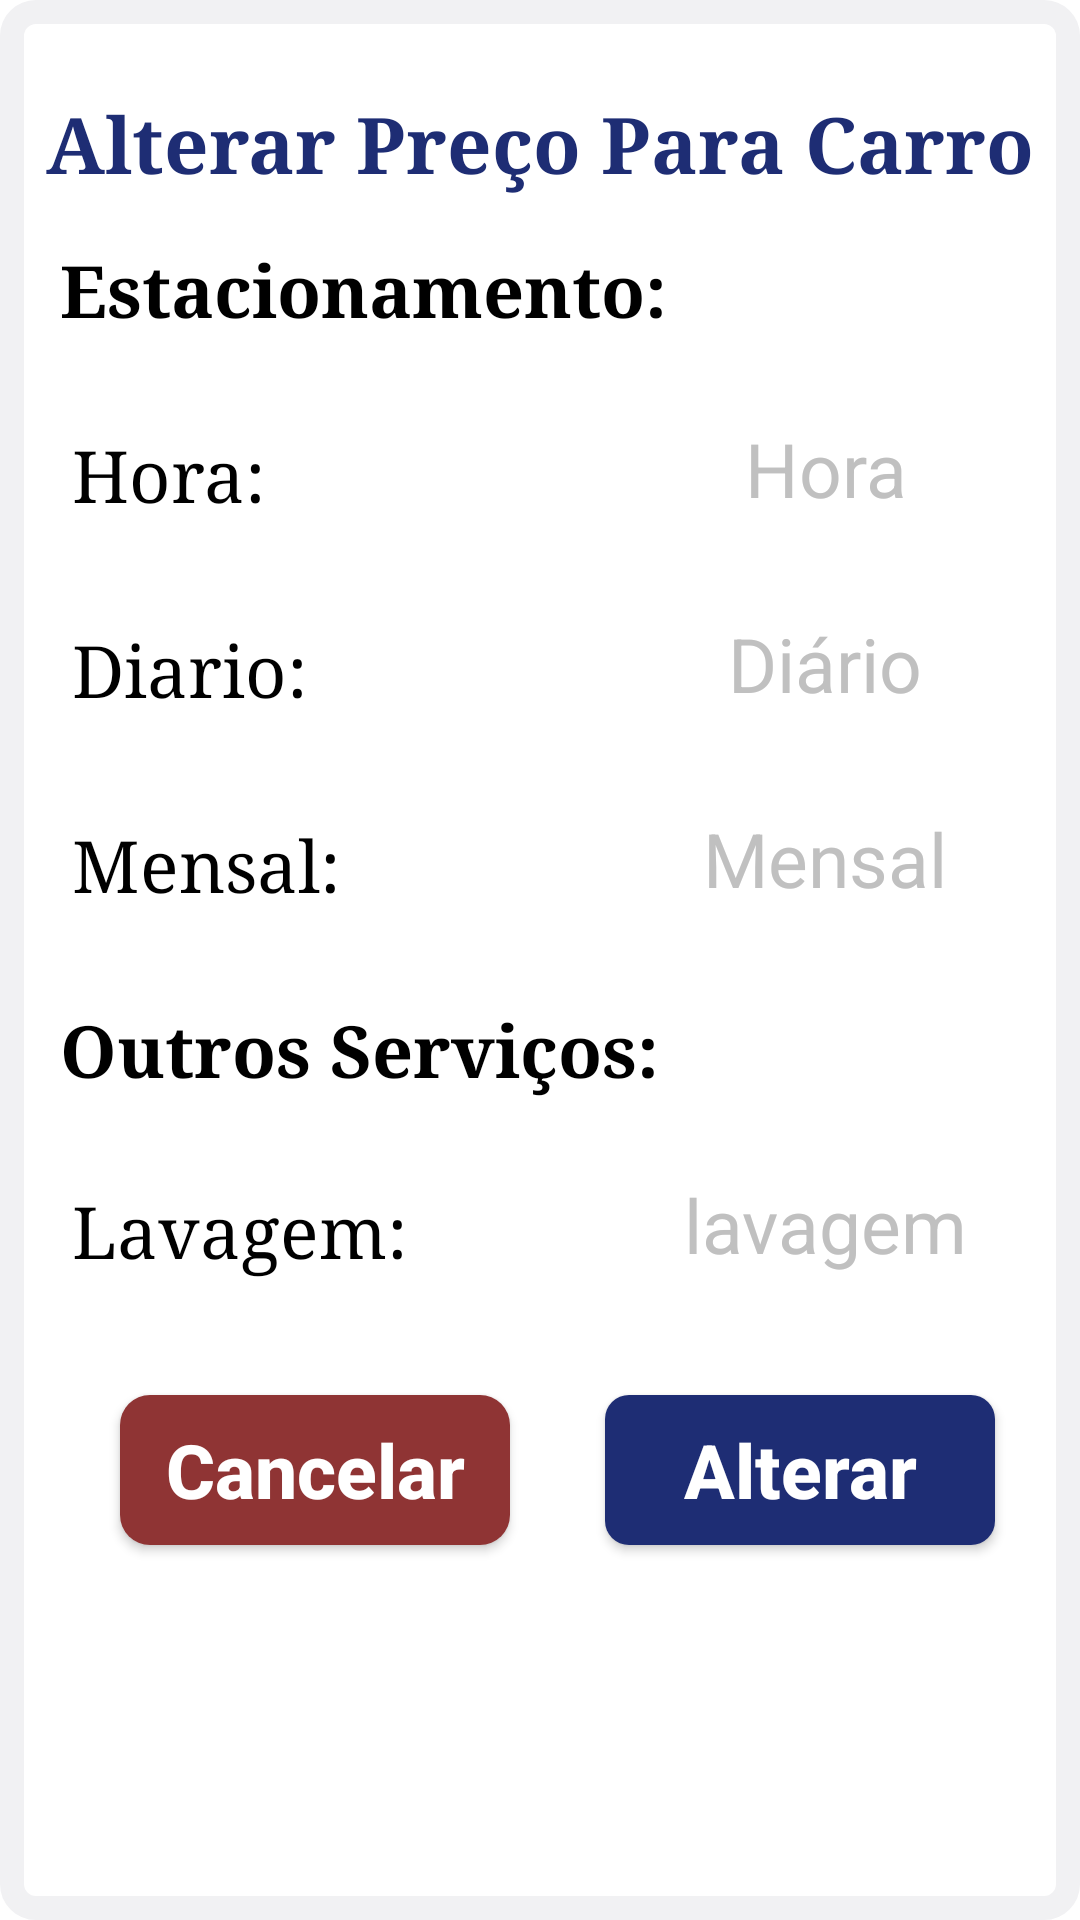

Here is an Android app screen rendered from its layout file. Give the layout XML and the strings, colors and styles it references.
<!-- AndroidManifest.xml: application theme Theme.Minoru -->
<!-- res/layout/dialog_precomoto.xml -->
<?xml version="1.0" encoding="utf-8"?>
<androidx.constraintlayout.widget.ConstraintLayout xmlns:android="http://schemas.android.com/apk/res/android"
    xmlns:app="http://schemas.android.com/apk/res-auto"
    xmlns:tools="http://schemas.android.com/tools"
    android:layout_width="370dp"
    android:layout_height="630dp"
    android:background="@drawable/alerdialoglayout"
    android:layout_gravity="center">

    <ImageView
        android:id="@+id/imageViewpreco"
        android:layout_width="30dp"
        android:layout_height="30dp"
        android:layout_marginTop="5dp"
        app:layout_constraintEnd_toEndOf="parent"
        app:layout_constraintStart_toStartOf="parent"
        app:layout_constraintTop_toTopOf="parent"
        app:srcCompat="@drawable/ic_moto" />


    <TextView
        android:id="@+id/textView16"
        android:layout_width="wrap_content"
        android:layout_height="wrap_content"
        android:layout_marginTop="30dp"
        android:text="Alterar Preço Para Carro"
        android:textColor="#1e2d74"
        android:typeface="serif"
        android:textSize="26dp"
        android:textStyle="bold"
        app:layout_constraintEnd_toEndOf="parent"
        app:layout_constraintStart_toStartOf="parent"
        app:layout_constraintTop_toTopOf="parent" />

    <TextView
        android:id="@+id/textView17"
        android:layout_width="wrap_content"
        android:layout_height="wrap_content"
        android:layout_marginTop="15dp"
        android:layout_marginStart="20dp"
        android:text="Estacionamento:"
        android:textColor="@color/black"
        android:typeface="serif"
        android:textSize="24dp"
        android:textStyle="bold"
        app:layout_constraintStart_toStartOf="parent"
        app:layout_constraintTop_toBottomOf="@id/textView16" />

    <androidx.appcompat.widget.AppCompatButton
        android:id="@+id/bt_cancela"
        style="@style/Buttoncancel"
        android:layout_width="130dp"
        android:layout_height="50dp"
        android:layout_marginStart="40dp"
        android:layout_marginTop="30dp"
        android:text="  Cancelar  "
        app:layout_constraintStart_toStartOf="parent"
        app:layout_constraintTop_toBottomOf="@+id/valorlava" />

    <androidx.appcompat.widget.AppCompatButton
        android:id="@+id/bt_alterar"
        style="@style/Button"
        android:layout_width="130dp"
        android:layout_height="50dp"
        android:layout_marginStart="62dp"
        android:layout_marginEnd="59dp"
        android:text="Alterar"
        app:layout_constraintBottom_toBottomOf="@+id/bt_cancela"
        app:layout_constraintEnd_toEndOf="parent"
        app:layout_constraintStart_toEndOf="@+id/bt_cancela"
        />

    <TextView
        android:id="@+id/textView3"
        android:layout_width="wrap_content"
        android:layout_height="wrap_content"
        android:layout_marginStart="24dp"
        android:text="Hora:"
        android:textSize="24dp"
        android:typeface="serif"
        android:textColor="@color/black"
        app:layout_constraintStart_toStartOf="parent"
        app:layout_constraintTop_toTopOf="@+id/edittext_hora"
        app:layout_constraintBottom_toBottomOf="@id/edittext_hora"/>

    <TextView
        android:id="@+id/textView4"
        android:layout_width="wrap_content"
        android:layout_height="wrap_content"

        android:text="Diario:"
        android:textSize="24dp"
        android:typeface="serif"
        android:textColor="@color/black"
        app:layout_constraintStart_toStartOf="@id/textView3"
        app:layout_constraintTop_toTopOf="@+id/edittext_diario"
        app:layout_constraintBottom_toBottomOf="@+id/edittext_diario"/>

    <TextView
        android:id="@+id/txt3"
        android:layout_width="wrap_content"
        android:layout_height="wrap_content"
        android:layout_marginTop="30dp"
        android:textStyle="bold"
        android:textSize="24dp"
        android:textColor="@color/black"
        android:text="Outros Serviços:"
        android:typeface="serif"
        app:layout_constraintStart_toStartOf="@id/textView17"
        app:layout_constraintTop_toBottomOf="@+id/textView5"

        />

    <TextView
        android:id="@+id/txtlava"
        android:layout_width="wrap_content"
        android:layout_height="wrap_content"
        android:layout_marginTop="28dp"
        android:text="Lavagem:"
        android:textSize="24dp"
        android:typeface="serif"
        android:textColor="@color/black"
        app:layout_constraintStart_toStartOf="@+id/textView4"
        app:layout_constraintTop_toBottomOf="@+id/txt3" />

    <TextView
        android:id="@+id/textView5"
        android:layout_width="wrap_content"
        android:layout_height="wrap_content"
        android:text="Mensal:"
        android:textSize="24dp"
        android:typeface="serif"
        android:textColor="@color/black"
        app:layout_constraintStart_toStartOf="@+id/textView4"
        app:layout_constraintTop_toTopOf="@+id/edittext_mensal"
        app:layout_constraintBottom_toBottomOf="@+id/edittext_mensal" />

    <EditText
        android:id="@+id/edittext_hora"
        style="@style/Edit_textnasc"
        android:layout_width="150dp"
        android:layout_height="50dp"
        android:layout_marginStart="200dp"
        android:layout_marginTop="20dp"
        android:ems="10"
        android:hint="Hora"
        android:maxLength="7"
        android:inputType="number"
        android:digits="0123456789,"
        android:padding="10dp"
        android:textAlignment="center"
        android:paddingLeft="10dp"
        android:textSize="25dp"
        app:layout_constraintStart_toStartOf="parent"
        app:layout_constraintTop_toBottomOf="@+id/textView17" /> />

    <EditText
        android:id="@+id/edittext_diario"
        style="@style/Edit_textnasc"
        android:layout_width="150dp"
        android:layout_height="50dp"
        android:layout_marginTop="15dp"
        android:ems="10"
        android:maxLength="7"
        android:hint="Diário"
        android:textAlignment="center"
        android:inputType="textPersonName"
        android:digits="0123456789,"
        android:padding="10dp"
        android:textSize="25dp"
        app:layout_constraintStart_toStartOf="@id/edittext_hora"
        app:layout_constraintTop_toBottomOf="@+id/edittext_hora"/>

    <EditText
        android:id="@+id/edittext_mensal"
        style="@style/Edit_textnasc"
        android:layout_width="150dp"
        android:layout_height="50dp"
        android:layout_marginTop="15dp"
        android:ems="10"
        android:inputType="number"
        android:digits="0123456789,"
        android:hint="Mensal"
        android:textAlignment="center"
        android:padding="10dp"
        android:maxLength="7"
        android:textSize="25dp"
        app:layout_constraintStart_toStartOf="@id/edittext_diario"
        app:layout_constraintTop_toBottomOf="@+id/edittext_diario" />

    <EditText
        android:id="@+id/valorlava"
        style="@style/Edit_textnasc"
        android:layout_width="150dp"
        android:layout_height="50dp"
        android:ems="10"
        android:inputType="number"
        android:digits="0123456789,"
        android:hint="lavagem"
        android:textAlignment="center"
        android:padding="10dp"
        android:maxLength="7"
        android:textSize="25dp"
        app:layout_constraintTop_toTopOf="@+id/txtlava"
        app:layout_constraintBottom_toBottomOf="@+id/txtlava"
        app:layout_constraintStart_toStartOf="@+id/edittext_hora"/>

</androidx.constraintlayout.widget.ConstraintLayout>
<!-- resources referenced by this layout -->
<resources>
  <color name="black">#FF000000</color>
  <!-- drawable alerdialoglayout (drawable) -->
  <?xml version="1.0" encoding="utf-8"?>
  <shape xmlns:android="http://schemas.android.com/apk/res/android">
  
      <solid android:color="@color/white" />
      <corners android:radius="8dp" />
      <stroke android:width="8dp" android:color="#F1F1F3"/>
  </shape>
  <style name="Button">
          <item name="android:layout_width">match_parent</item>
          <item name="android:layout_height">wrap_content</item>
          <item name="android:layout_marginLeft">30dp</item>
          <item name="android:layout_marginRight">30dp</item>
          <item name="android:layout_marginTop">15dp</item>
          <item name="android:background">@drawable/button</item>
          <item name="android:padding">1dp</item>
          <item name="android:textColor">@color/white</item>
          <item name="android:textSize">25dp</item>
          <item name="android:textStyle">bold</item>
          <item name="textAllCaps">false</item>
  
      </style>
  <style name="Buttoncancel">
          <item name="android:layout_width">match_parent</item>
          <item name="android:layout_height">wrap_content</item>
          <item name="android:layout_marginLeft">30dp</item>
          <item name="android:layout_marginRight">30dp</item>
          <item name="android:layout_marginTop">15dp</item>
          <item name="android:background">@drawable/buttoncancel</item>
          <item name="android:padding">1dp</item>
          <item name="android:textColor">@color/white</item>
          <item name="android:textSize">25dp</item>
          <item name="android:textStyle">bold</item>
          <item name="textAllCaps">false</item>
  
      </style>
  <style name="Edit_textnasc">
          <item name="android:layout_width">match_parent</item>
          <item name="android:layout_height">wrap_content</item>
          <item name="android:background">@drawable/edit_textnasc</item>
          <item name="android:paddingLeft">15dp</item>
          <item name="android:maxLength">50</item>
          <item name="android:textColor">@color/black</item>
          <item name="android:textColorHint">@color/prata</item>
  
      </style>
  <style name="Theme.Minoru" parent="Theme.MaterialComponents.Light.DarkActionBar">
          
          <item name="colorPrimary">@color/principal</item>
          <item name="colorPrimaryVariant">@color/principal</item>
          <item name="colorOnPrimary">@color/black</item>
          
          <item name="colorSecondary">@color/teal_200</item>
          <item name="colorSecondaryVariant">@color/teal_700</item>
          <item name="colorOnSecondary">@color/white</item>
          
          <item name="android:statusBarColor">?attr/colorPrimaryVariant</item>
          
  
      </style>
  <color name="white">#FFFFFFFF</color>
  <!-- drawable button (drawable) -->
  <?xml version="1.0" encoding="utf-8"?>
  <shape xmlns:android="http://schemas.android.com/apk/res/android">
  
  
      <corners android:radius="8dp"/>
      <gradient
         android:startColor="#1e2d74"
          android:centerColor="#1e2d74"
          android:endColor="#1e2d74"
          />
  
  </shape>
  <!-- drawable buttoncancel (drawable-v24) -->
  <?xml version="1.0" encoding="utf-8"?>
  <shape xmlns:android="http://schemas.android.com/apk/res/android">
  
  
      <corners android:radius="10dp"/>
      <gradient
         android:startColor="#8f3434"
          android:centerColor="#8f3434"
          android:endColor="#8f3434"
          />
  
  </shape>
  <color name="prata">#c0c0c0</color>
  <color name="principal">#000033</color>
  <color name="teal_200">#90EE90</color>
  <color name="teal_700">#FF018786</color>
</resources>
